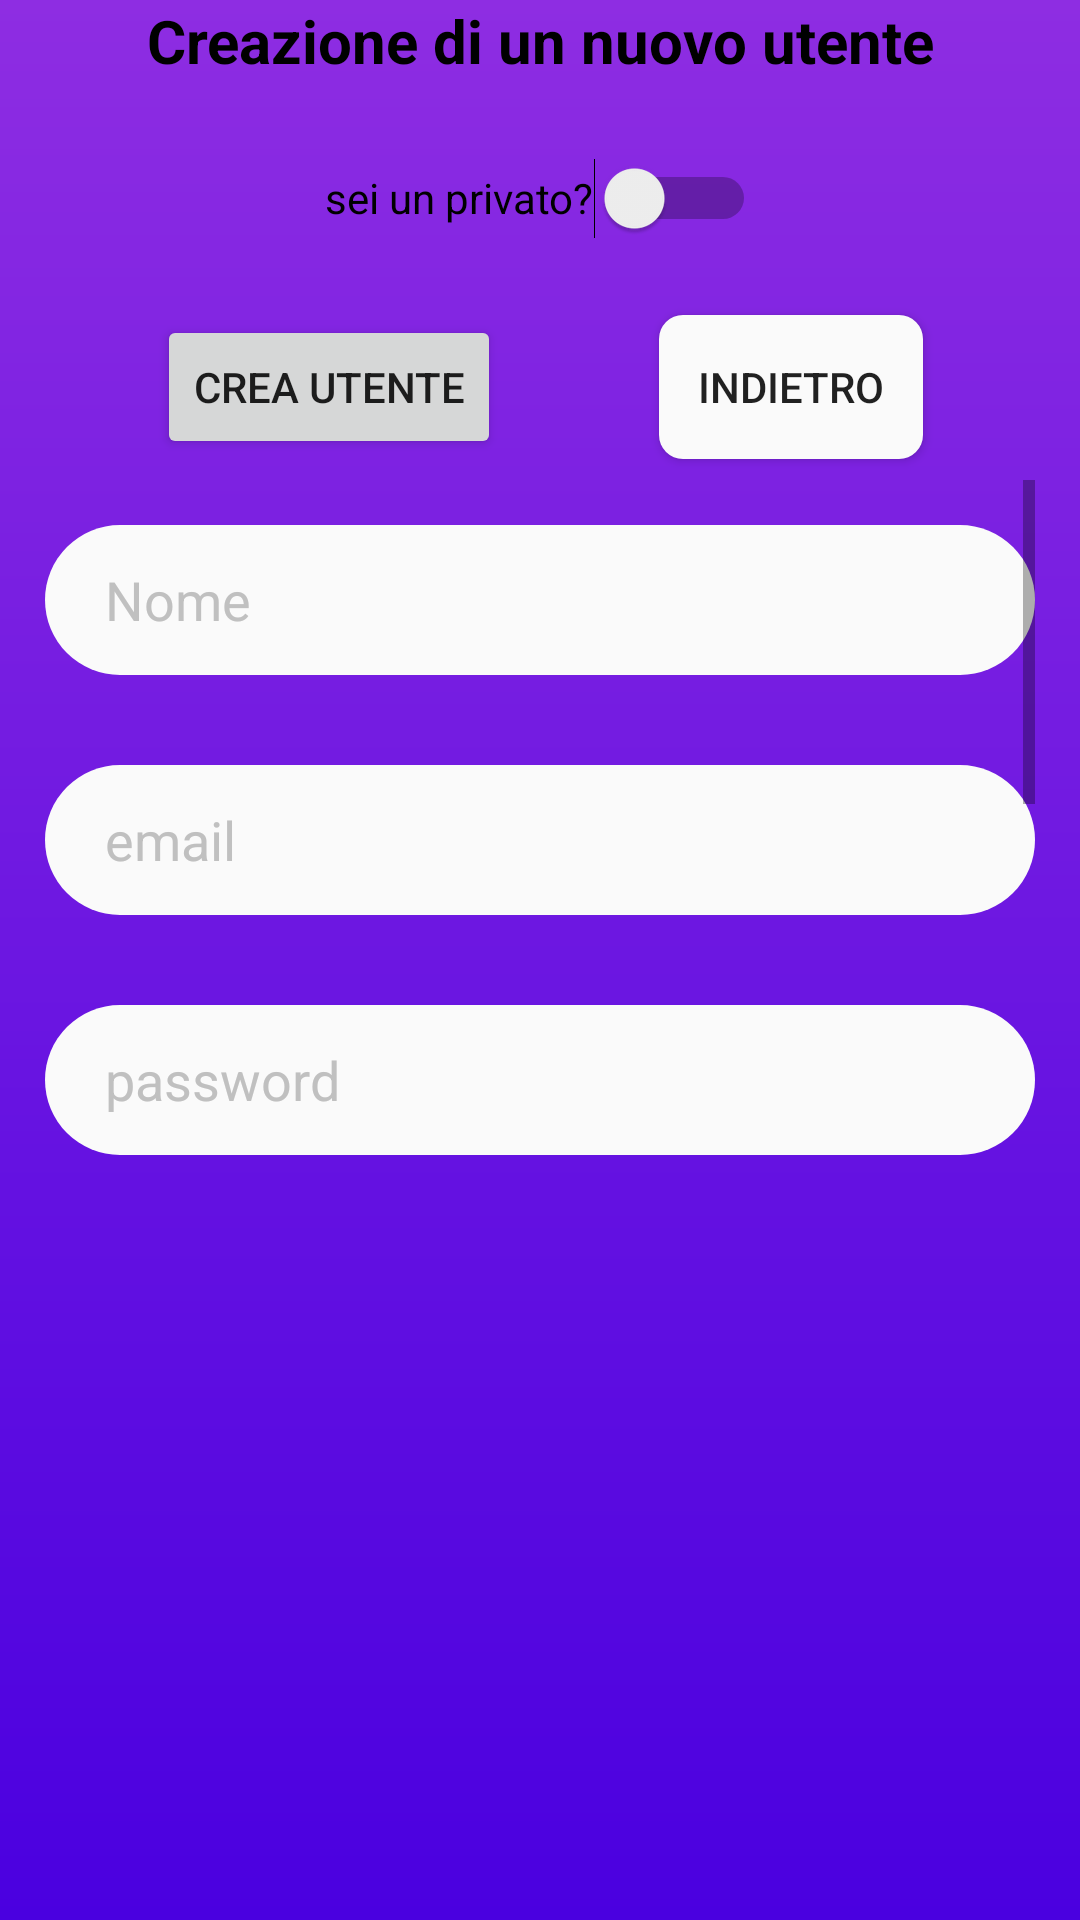

This screen was rendered from an Android layout file. Write that file and the resources it references.
<!-- AndroidManifest.xml: application theme Theme.LoginPctoAndroid -->
<!-- res/layout/activity_crea_utente.xml -->
<?xml version="1.0" encoding="utf-8"?>
<androidx.constraintlayout.widget.ConstraintLayout xmlns:android="http://schemas.android.com/apk/res/android"
    xmlns:app="http://schemas.android.com/apk/res-auto"
    xmlns:tools="http://schemas.android.com/tools"
    android:layout_width="match_parent"
    android:layout_height="match_parent"
    android:background="@drawable/sfondo"
    tools:context=".CreaUtente">

    <ScrollView
        android:layout_width="match_parent"
        android:layout_height="match_parent">

        <LinearLayout
            android:layout_width="match_parent"
            android:layout_height="wrap_content"
            android:orientation="vertical" >

            <androidx.constraintlayout.widget.ConstraintLayout
                android:layout_width="match_parent"
                android:layout_height="match_parent">

                <TextView
                    android:id="@+id/textView"
                    android:layout_width="match_parent"
                    android:layout_height="wrap_content"
                    android:layout_marginBottom="15dp"
                    android:text="Creazione di un nuovo utente"
                    android:textAlignment="center"
                    android:textColor="@color/black"
                    android:textSize="20dp"
                    android:textStyle="bold"
                    app:layout_constraintBottom_toTopOf="@+id/swPrivato"
                    app:layout_constraintEnd_toEndOf="parent"
                    app:layout_constraintStart_toStartOf="parent"
                    app:layout_constraintTop_toTopOf="parent" />

                <Switch
                    android:id="@+id/swPrivato"
                    android:layout_width="wrap_content"
                    android:layout_height="wrap_content"
                    android:layout_marginTop="15dp"
                    android:minHeight="48dp"
                    android:text="sei un privato?"
                    app:layout_constraintEnd_toEndOf="@+id/btnIndietro2"
                    app:layout_constraintStart_toStartOf="@+id/btnCreaUtente"
                    app:layout_constraintTop_toBottomOf="@+id/textView" />

                <Button
                    android:id="@+id/btnCreaUtente"
                    android:layout_width="wrap_content"
                    android:layout_height="wrap_content"
                    android:layout_marginTop="8dp"
                    android:text="Crea utente"
                    app:layout_constraintBottom_toTopOf="@+id/scrollView2"
                    app:layout_constraintEnd_toStartOf="@+id/btnIndietro2"
                    app:layout_constraintStart_toStartOf="parent"
                    app:layout_constraintTop_toBottomOf="@+id/swPrivato" />

                <Button
                    android:id="@+id/btnIndietro2"
                    android:layout_width="wrap_content"
                    android:layout_height="wrap_content"
                    android:background="@drawable/sfondo_bottoni"
                    android:text="indietro"
                    app:layout_constraintBottom_toBottomOf="@+id/btnCreaUtente"
                    app:layout_constraintEnd_toEndOf="parent"
                    app:layout_constraintStart_toEndOf="@+id/btnCreaUtente"
                    app:layout_constraintTop_toTopOf="@+id/btnCreaUtente" />

                <ScrollView
                    android:id="@+id/scrollView2"
                    android:layout_width="0dp"
                    android:layout_height="227dp"
                    android:layout_marginStart="15dp"
                    android:layout_marginTop="70dp"
                    android:layout_marginEnd="15dp"
                    app:layout_constraintEnd_toEndOf="parent"
                    app:layout_constraintHorizontal_bias="0.0"
                    app:layout_constraintStart_toStartOf="parent"
                    app:layout_constraintTop_toBottomOf="@+id/swPrivato">

                    <LinearLayout
                        android:layout_width="match_parent"
                        android:layout_height="wrap_content"
                        android:orientation="vertical">

                        <EditText
                            android:id="@+id/nomeAzienda"
                            android:layout_width="match_parent"
                            android:layout_height="50dp"
                            android:layout_marginVertical="15dp"
                            android:layout_marginTop="54dp"
                            android:layout_marginBottom="15dp"
                            android:background="@drawable/sfondo_edittext"
                            android:hint="Nome"
                            android:paddingHorizontal="20dp"
                            android:paddingVertical="12dp"
                            android:text=""
                            android:textColor="@color/black"
                            android:textColorHint="#c0c0c0" />

                        <EditText
                            android:id="@+id/email"
                            android:layout_width="match_parent"
                            android:layout_height="50dp"
                            android:layout_marginVertical="15dp"
                            android:layout_marginTop="12dp"
                            android:background="@drawable/sfondo_edittext"
                            android:hint="email"
                            android:paddingHorizontal="20dp"
                            android:paddingVertical="12dp"
                            android:text=""
                            android:textColor="@color/black"
                            android:textColorHint="#c0c0c0" />

                        <EditText
                            android:id="@+id/password"
                            android:layout_width="match_parent"
                            android:layout_height="50dp"
                            android:layout_marginVertical="15dp"
                            android:layout_marginTop="12dp"
                            android:background="@drawable/sfondo_edittext"
                            android:hint="password"
                            android:paddingHorizontal="20dp"
                            android:paddingVertical="12dp"
                            android:text=""
                            android:textColor="@color/black"
                            android:textColorHint="#c0c0c0" />

                        <EditText
                            android:id="@+id/codiceFiscale"
                            android:layout_width="match_parent"
                            android:layout_height="50dp"
                            android:layout_marginVertical="15dp"
                            android:layout_marginTop="54dp"
                            android:layout_marginBottom="15dp"
                            android:background="@drawable/sfondo_edittext"
                            android:hint="Codice fiscale"
                            android:paddingHorizontal="20dp"
                            android:paddingVertical="12dp"
                            android:text=""
                            android:textColor="@color/black"
                            android:textColorHint="#c0c0c0" />

                        <EditText
                            android:id="@+id/mobileNumber"
                            android:layout_width="match_parent"
                            android:layout_height="wrap_content"
                            android:layout_marginVertical="15dp"
                            android:layout_marginTop="54dp"
                            android:layout_marginBottom="15dp"
                            android:background="@drawable/sfondo_edittext"
                            android:ems="10"
                            android:hint="Telefono mobile"
                            android:inputType="phone"
                            android:paddingHorizontal="20dp"
                            android:paddingVertical="12dp"
                            android:textColor="@color/black"
                            android:textColorHint="#c0c0c0" />

                        <EditText
                            android:id="@+id/partitaIvaNumber"
                            android:layout_width="match_parent"
                            android:layout_height="wrap_content"
                            android:layout_marginVertical="15dp"
                            android:layout_marginTop="54dp"
                            android:layout_marginBottom="15dp"
                            android:background="@drawable/sfondo_edittext"
                            android:ems="10"
                            android:hint="Partita IVA"
                            android:paddingHorizontal="20dp"
                            android:paddingVertical="12dp"
                            android:textColor="@color/black"
                            android:textColorHint="#c0c0c0" />

                    </LinearLayout>
                </ScrollView>
            </androidx.constraintlayout.widget.ConstraintLayout>

        </LinearLayout>
    </ScrollView>


</androidx.constraintlayout.widget.ConstraintLayout>
<!-- resources referenced by this layout -->
<resources>
  <color name="black">#FF000000</color>
  <!-- drawable sfondo (drawable) -->
  <?xml version="1.0" encoding="utf-8"?>
  <shape xmlns:android="http://schemas.android.com/apk/res/android">
      <gradient android:startColor="@color/colorePrimatrio"
          android:endColor="@color/colorePrimarioScuro"
          android:angle="90"
      />
  
  </shape>
  <!-- drawable sfondo_bottoni (drawable) -->
  <?xml version="1.0" encoding="utf-8"?>
  <shape xmlns:android="http://schemas.android.com/apk/res/android">
      <solid android:color="@color/coloreAccent"/>
      <corners android:radius="8dp"/>
  </shape>
  <!-- drawable sfondo_edittext (drawable) -->
  <?xml version="1.0" encoding="utf-8"?>
  <shape xmlns:android="http://schemas.android.com/apk/res/android">
      <solid android:color="@color/coloreAccent"/>
      <corners android:radius="80dp"/>
  </shape>
  <style name="Theme.LoginPctoAndroid" parent="Theme.MaterialComponents.DayNight.DarkActionBar">
          
          <item name="colorPrimary">@color/purple_500</item>
          <item name="colorPrimaryVariant">@color/purple_700</item>
          <item name="colorOnPrimary">@color/white</item>
          
          <item name="colorSecondary">@color/teal_200</item>
          <item name="colorSecondaryVariant">@color/teal_700</item>
          <item name="colorOnSecondary">@color/black</item>
          
          <item name="android:statusBarColor" tools:targetApi="l">?attr/colorPrimaryVariant</item>
          
      </style>
  <color name="colorePrimatrio">#4a00e0</color>
  <color name="colorePrimarioScuro">#8e2de2</color>
  <color name="coloreAccent">#fafafa</color>
  <color name="purple_500">#FF6200EE</color>
  <color name="purple_700">#FF3700B3</color>
  <color name="white">#FFFFFFFF</color>
  <color name="teal_200">#FF03DAC5</color>
  <color name="teal_700">#FF018786</color>
</resources>
